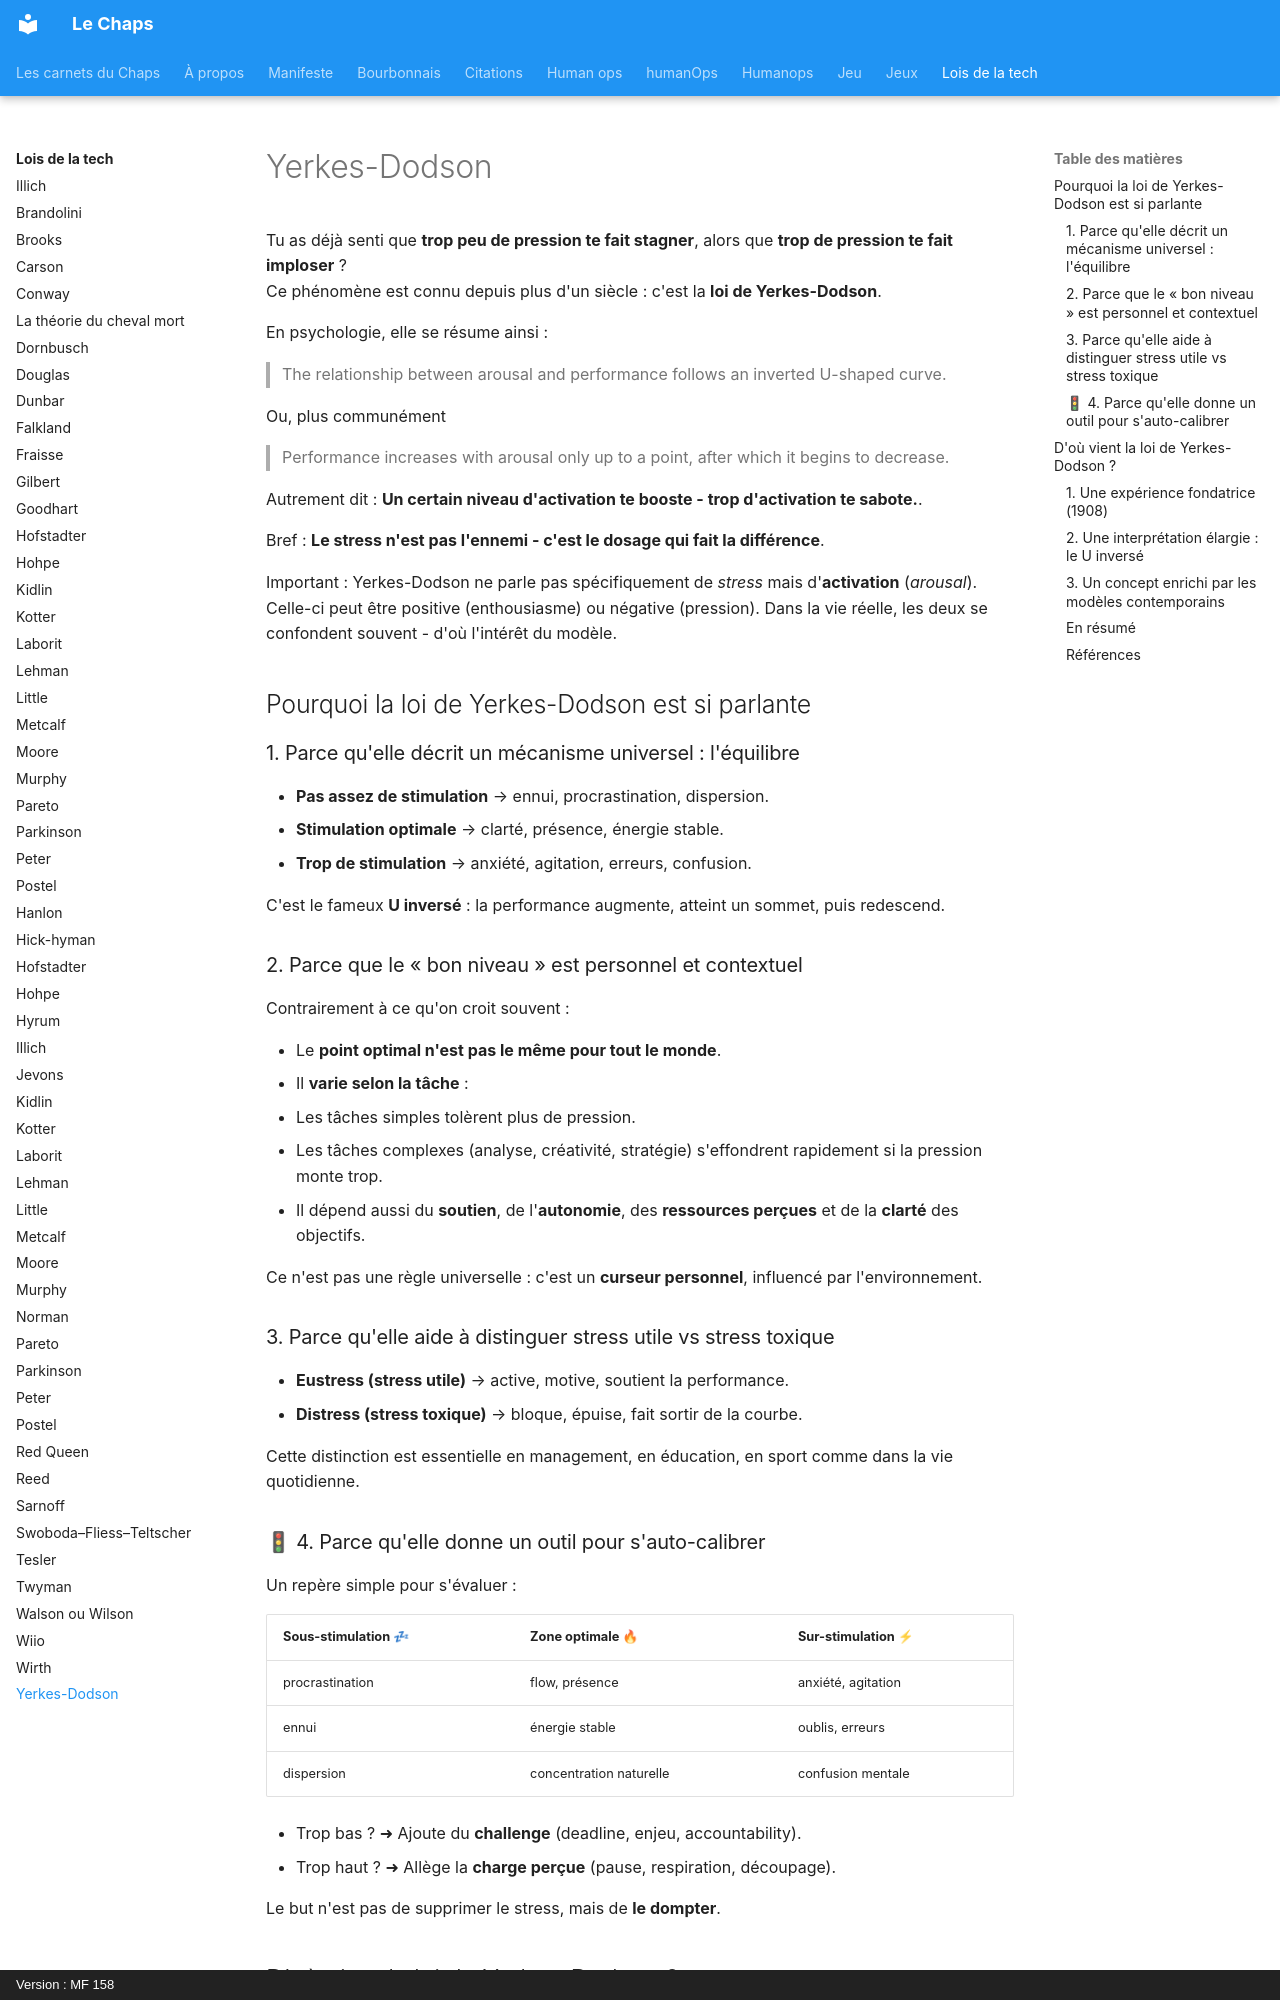

repository: lechaps/lechaps · page: lois-de-la-tech/yerkes-dodson/index.html · generator: mkdocs · copyright: Version : MF 158

# Yerkes-Dodson

Tu as déjà senti que **trop peu de pression te fait stagner**, alors que **trop de pression te fait imploser** ?  
Ce phénomène est connu depuis plus d'un siècle : c'est la **loi de Yerkes-Dodson**.

En psychologie, elle se résume ainsi :

> The relationship between arousal and performance follows an inverted U-shaped curve.

Ou, plus communément

> Performance increases with arousal only up to a point, after which it begins to decrease.

Autrement dit : **Un certain niveau d'activation te booste - trop d'activation te sabote.**.

Bref : **Le stress n'est pas l'ennemi - c'est le dosage qui fait la différence**.

Important : Yerkes-Dodson ne parle pas spécifiquement de *stress* mais d'**activation** (*arousal*). Celle-ci peut être positive (enthousiasme) ou négative (pression). Dans la vie réelle, les deux se confondent souvent - d'où l'intérêt du modèle.

## Pourquoi la loi de Yerkes-Dodson est si parlante

### 1. Parce qu'elle décrit un mécanisme universel : l'équilibre

* **Pas assez de stimulation** → ennui, procrastination, dispersion.
* **Stimulation optimale** → clarté, présence, énergie stable.
* **Trop de stimulation** → anxiété, agitation, erreurs, confusion.

C'est le fameux **U inversé** : la performance augmente, atteint un sommet, puis redescend.

### 2. Parce que le « bon niveau » est personnel et contextuel

Contrairement à ce qu'on croit souvent :

* Le **point optimal n'est pas le même pour tout le monde**.
* Il **varie selon la tâche** :

  * Les tâches simples tolèrent plus de pression.
  * Les tâches complexes (analyse, créativité, stratégie) s'effondrent rapidement si la pression monte trop.
* Il dépend aussi du **soutien**, de l'**autonomie**, des **ressources perçues** et de la **clarté** des objectifs.

Ce n'est pas une règle universelle : c'est un **curseur personnel**, influencé par l'environnement.

### 3. Parce qu'elle aide à distinguer stress utile vs stress toxique

* **Eustress (stress utile)** → active, motive, soutient la performance.
* **Distress (stress toxique)** → bloque, épuise, fait sortir de la courbe.

Cette distinction est essentielle en management, en éducation, en sport comme dans la vie quotidienne.
